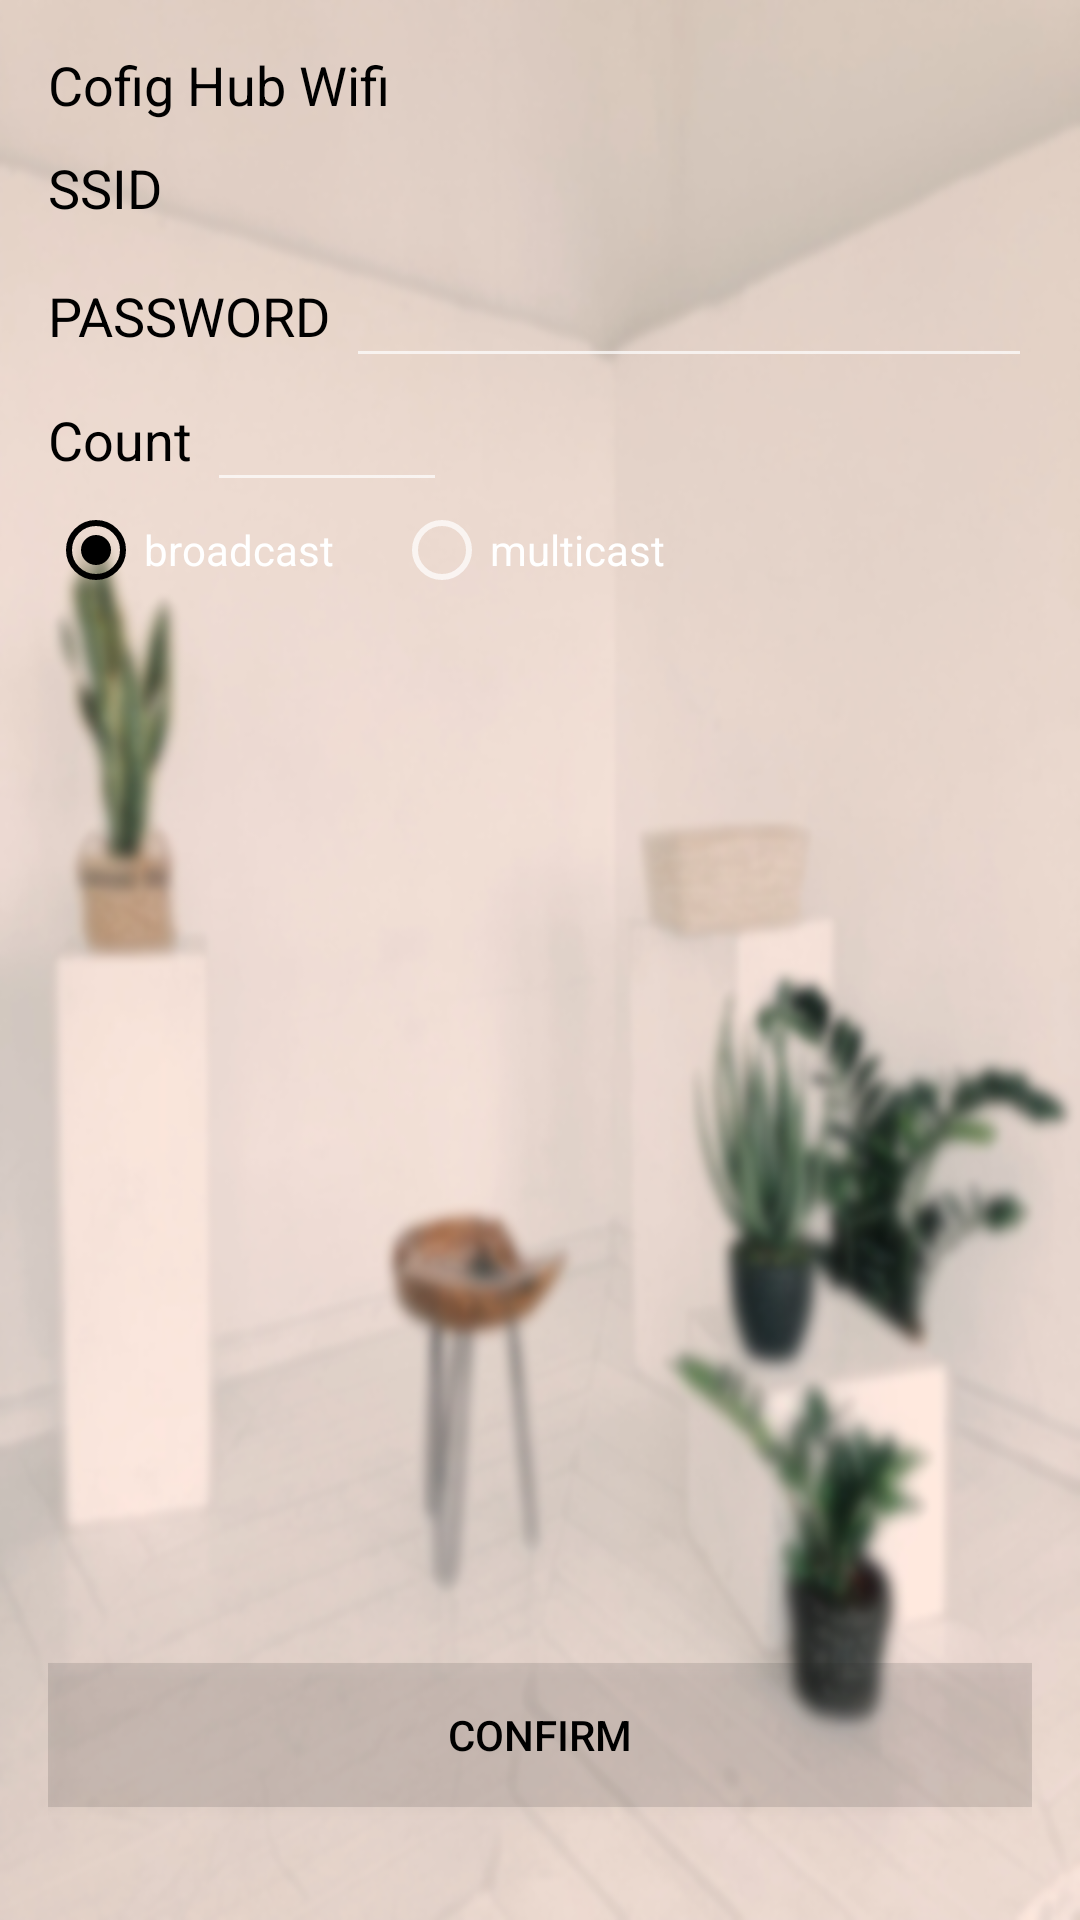

Here is an Android app screen rendered from its layout file. Give the layout XML and the strings, colors and styles it references.
<!-- AndroidManifest.xml: application theme AppTheme -->
<!-- res/layout/fragment_wifi_config.xml -->
<LinearLayout xmlns:android="http://schemas.android.com/apk/res/android"
    android:layout_width="match_parent"
    android:layout_height="match_parent"
    android:orientation="vertical"
    android:padding="16dp"
    android:background="@drawable/background3">

    <LinearLayout
        android:layout_width="match_parent"
        android:layout_height="wrap_content"
        android:gravity="center_vertical"
        android:orientation="horizontal">

        <TextView
android:textColor="@color/textcolor"
            android:layout_width="wrap_content"
            android:layout_height="wrap_content"
            android:singleLine="true"
            android:text="Cofig Hub Wifi"
            android:textAppearance="?android:attr/textAppearanceMedium" />

        <TextView
            android:textColor="@color/textcolor"
            android:id="@+id/ap_ssid_text"
            android:layout_width="wrap_content"
            android:layout_height="wrap_content"
            android:layout_marginLeft="5dp"
            android:singleLine="true"
            android:textAppearance="?android:attr/textAppearanceMedium" />
    </LinearLayout>

    <LinearLayout
        android:layout_width="match_parent"
        android:layout_height="wrap_content"
        android:layout_marginTop="10dp"
        android:gravity="center_vertical"
        android:orientation="horizontal">

        <TextView
            android:textColor="@color/textcolor"
            android:layout_width="wrap_content"
            android:layout_height="wrap_content"
            android:singleLine="true"
            android:text="SSID"
            android:textAppearance="?android:attr/textAppearanceMedium" />

        <TextView
            android:textColor="@color/textcolor"
            android:id="@+id/ap_bssid_text"
            android:layout_width="wrap_content"
            android:layout_height="wrap_content"
            android:layout_marginLeft="5dp"
            android:singleLine="true"
            android:textAppearance="?android:attr/textAppearanceMedium" />
    </LinearLayout>

    <LinearLayout
        android:layout_width="match_parent"
        android:layout_height="wrap_content"
        android:layout_marginTop="10dp"
        android:gravity="center_vertical"
        android:orientation="horizontal">

        <TextView
            android:textColor="@color/textcolor"
            android:layout_width="wrap_content"
            android:layout_height="wrap_content"
            android:text="PASSWORD"
            android:textAppearance="?android:attr/textAppearanceMedium" />

        <EditText
            android:textColor="@color/textcolor"
            android:id="@+id/ap_password_edit"
            android:layout_width="match_parent"
            android:layout_height="wrap_content"
            android:layout_marginLeft="5dp"
            android:singleLine="true" />
    </LinearLayout>

    <LinearLayout
        android:layout_width="match_parent"
        android:layout_height="wrap_content"
        android:gravity="center_vertical"
        android:orientation="horizontal">

        <TextView
            android:textColor="@color/textcolor"
            android:layout_width="wrap_content"
            android:layout_height="wrap_content"
            android:text="Count"
            android:textAppearance="?android:attr/textAppearanceMedium" />

        <EditText
            android:textColor="@color/textcolor"
            android:id="@+id/device_count_edit"
            android:layout_width="80dp"
            android:layout_height="wrap_content"
            android:layout_marginLeft="5dp"
            android:inputType="number" />
    </LinearLayout>

    <RadioGroup
        android:id="@+id/package_mode_group"
        android:layout_width="match_parent"
        android:layout_height="wrap_content"
        android:orientation="horizontal">

        <RadioButton
            android:id="@+id/package_broadcast"
            android:layout_width="wrap_content"
            android:layout_height="wrap_content"
            android:checked="true"
            android:text="broadcast" />

        <RadioButton
            android:id="@+id/package_multicast"
            android:layout_width="wrap_content"
            android:layout_height="wrap_content"
            android:layout_marginLeft="20dp"
            android:text="multicast" />
    </RadioGroup>

    <TextView

        android:id="@+id/message"
        android:layout_width="match_parent"
        android:layout_height="wrap_content"
        android:layout_marginTop="5dp"
        android:textColor="@color/textcolor" />

    <Space
        android:layout_width="match_parent"
        android:layout_height="0dp"
        android:layout_weight="1" />

    <Button
        android:background="@color/background"
        android:textColor="@color/textcolor"
        android:id="@+id/confirm_btn"
        android:layout_width="match_parent"
        android:layout_height="wrap_content"
        android:text="confirm" />

    <TextView
        android:id="@+id/version_tv"
        android:layout_width="wrap_content"
        android:layout_height="wrap_content"
        android:textSize="16sp" />
</LinearLayout>
<!-- resources referenced by this layout -->
<resources>
  <color name="background">#20212121</color>
  <color name="textcolor">#000000</color>
  <!-- drawable background3: png bitmap (drawable-hdpi, 156359 bytes) -->
  <style name="AppTheme" parent="Theme.AppCompat.NoActionBar">
          
          <item name="colorPrimary">@color/textcolor</item>
          <item name="colorPrimaryDark">@color/textcolor</item>
          <item name="colorAccent">@color/textcolor</item>
      </style>
</resources>
